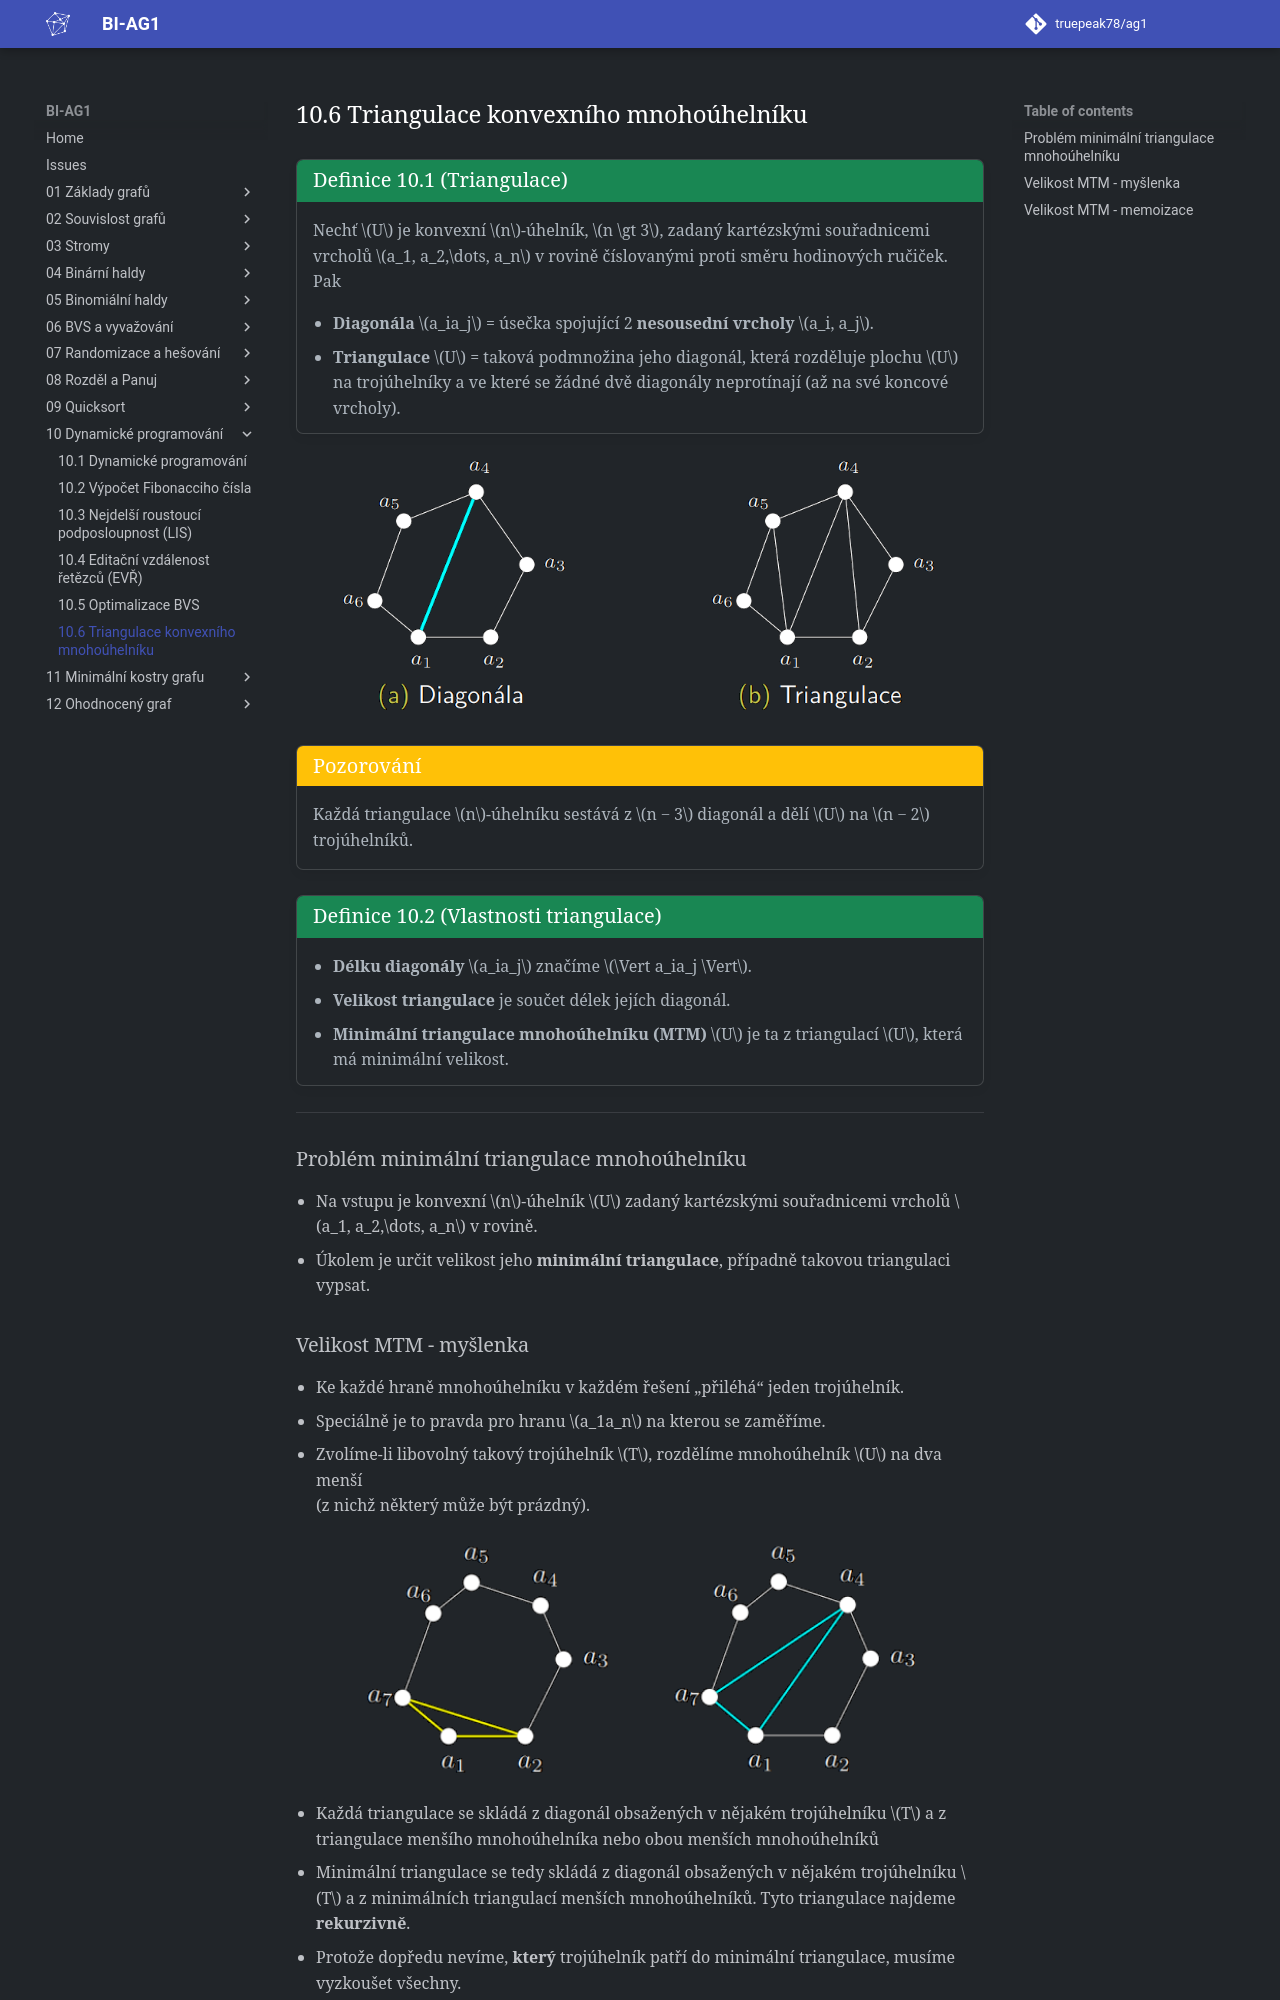

repository: truepeak78/ag1 · page: 10_Dynamické_programování/10.6_Triangulace_konvexního_mnohoúhelníku/index.html · generator: mkdocs

<a id="def-10.1"></a>
!!! Definition "[Definice 10.1 (Triangulace)](#def-10.1)"

    Nechť $U$ je konvexní $n$-úhelník, $n \gt 3$, zadaný kartézskými
    souřadnicemi vrcholů $a_1, a_2,\dots, a_n$ v rovině číslovanými proti směru
    hodinových ručiček. Pak

    - **Diagonála** $a_ia_j$ = úsečka spojující 2 **nesousední vrcholy** $a_i, a_j$. 
    - **Triangulace** $U$ = taková podmnožina jeho diagonál, která
    rozděluje plochu $U$ na trojúhelníky a ve které se žádné dvě
    diagonály neprotínají (až na své koncové vrcholy).

![ukázka triangulace](../assets/10/triangulation_def.png)
{style=display:block;margin-left:auto;margin-right:auto;max-width:600px}

!!! Implication "Pozorování"

    Každá triangulace $n$-úhelníku sestává z $n − 3$ diagonál a dělí $U$ na
    $n − 2$ trojúhelníků.

<a id="def-10.2"></a>
!!! Definition "[Definice 10.2 (Vlastnosti triangulace)](#def-10.2)"

    - **Délku diagonály** $a_ia_j$ značíme $\Vert a_ia_j \Vert$.
    - **Velikost triangulace** je součet délek jejích diagonál.
    - **Minimální triangulace mnohoúhelníku (MTM)** $U$ je ta z triangulací $U$,
    která má minimální velikost.

--- 

## Problém minimální triangulace mnohoúhelníku

- Na vstupu je konvexní $n$-úhelník $U$ zadaný kartézskými souřadnicemi vrcholů $a_1, a_2,\dots, a_n$ v rovině.
- Úkolem je určit velikost jeho **minimální triangulace**, případně takovou triangulaci vypsat.
